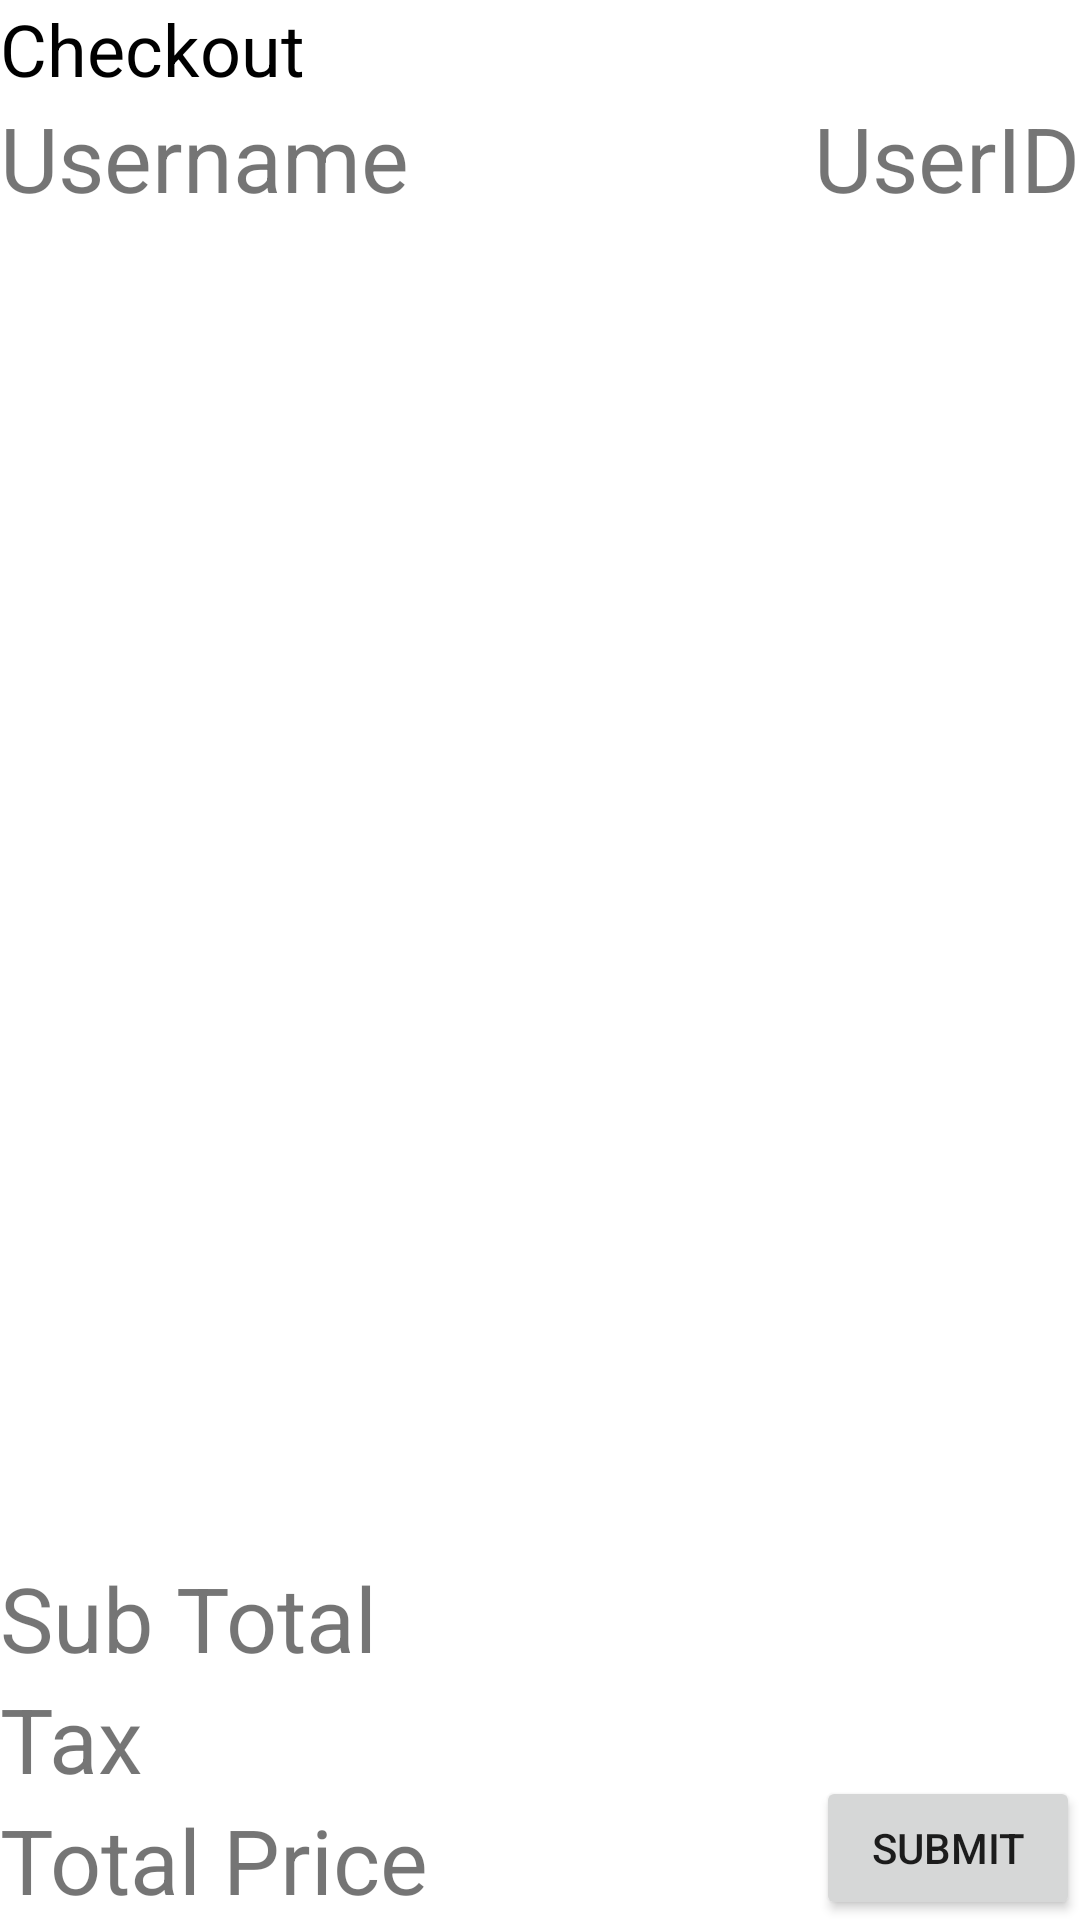

The Android layout XML behind this screen, and the referenced resources:
<!-- AndroidManifest.xml: application theme Theme.MaterialComponents.DayNight.DarkActionBar -->
<!-- res/layout/layout_checkout.xml -->
<?xml version="1.0" encoding="utf-8"?>
<androidx.constraintlayout.widget.ConstraintLayout xmlns:android="http://schemas.android.com/apk/res/android"
    android:layout_width="match_parent"
    android:layout_height="match_parent"
    xmlns:app="http://schemas.android.com/apk/res-auto">

    <Button
        android:id="@+id/btn_checkout_submit"
        android:layout_width="wrap_content"
        android:layout_height="wrap_content"
        android:text="Submit"
        app:layout_constraintBottom_toBottomOf="parent"
        app:layout_constraintEnd_toEndOf="parent"
        app:layout_constraintHorizontal_bias="1.0"
        app:layout_constraintStart_toStartOf="parent" />

    <TextView
        android:id="@+id/tv_checkout_username"
        android:layout_width="wrap_content"
        android:layout_height="wrap_content"
        android:text="Username"
        android:textSize="30sp"
        app:layout_constraintStart_toStartOf="parent"
        app:layout_constraintTop_toBottomOf="@+id/header_line_checkout" />

    <ListView
        android:id="@+id/lv_checkout"
        android:layout_width="wrap_content"
        android:layout_height="0dp"
        app:layout_constraintBottom_toTopOf="@+id/tv_checkout_sub_total"
        app:layout_constraintEnd_toEndOf="parent"
        app:layout_constraintHeight_default="spread"
        app:layout_constraintStart_toStartOf="parent"
        app:layout_constraintTop_toBottomOf="@+id/tv_checkout_username"
        app:layout_constraintWidth_default="wrap">

    </ListView>

    <TextView
        android:id="@+id/tv_checkout_user_id"
        android:layout_width="wrap_content"
        android:layout_height="wrap_content"
        android:text="UserID"
        android:textSize="30sp"
        app:layout_constraintEnd_toEndOf="parent"
        app:layout_constraintTop_toBottomOf="@+id/header_line_checkout" />

    <TextView
        android:id="@+id/header_line_checkout"
        android:layout_width="0dp"
        android:layout_height="wrap_content"
        android:text="Checkout"
        android:textColor="#000000"
        android:textSize="24sp"
        app:layout_constraintEnd_toEndOf="parent"
        app:layout_constraintStart_toStartOf="parent"
        app:layout_constraintTop_toTopOf="parent"
        />


    <TextView
        android:id="@+id/tv_checkout_total_price"
        android:layout_width="wrap_content"
        android:layout_height="wrap_content"
        android:text="Total Price"
        android:textSize="30sp"
        app:layout_constraintBottom_toBottomOf="parent"
        app:layout_constraintEnd_toStartOf="@+id/lv_checkout"
        app:layout_constraintHorizontal_bias="0.0"
        app:layout_constraintStart_toStartOf="parent" />

    <TextView
        android:id="@+id/tv_checkout_sub_total"
        android:layout_width="wrap_content"
        android:layout_height="wrap_content"
        android:text="Sub Total"
        android:textSize="30sp"
        app:layout_constraintBottom_toTopOf="@+id/tv_checkout_tax"
        app:layout_constraintStart_toStartOf="parent" />

    <TextView
        android:id="@+id/tv_checkout_tax"
        android:layout_width="wrap_content"
        android:layout_height="wrap_content"
        android:text="Tax"
        android:textSize="30sp"
        app:layout_constraintBottom_toTopOf="@+id/tv_checkout_total_price"
        app:layout_constraintStart_toStartOf="parent" />

</androidx.constraintlayout.widget.ConstraintLayout>
<!-- resources referenced by this layout -->
<resources>

</resources>
